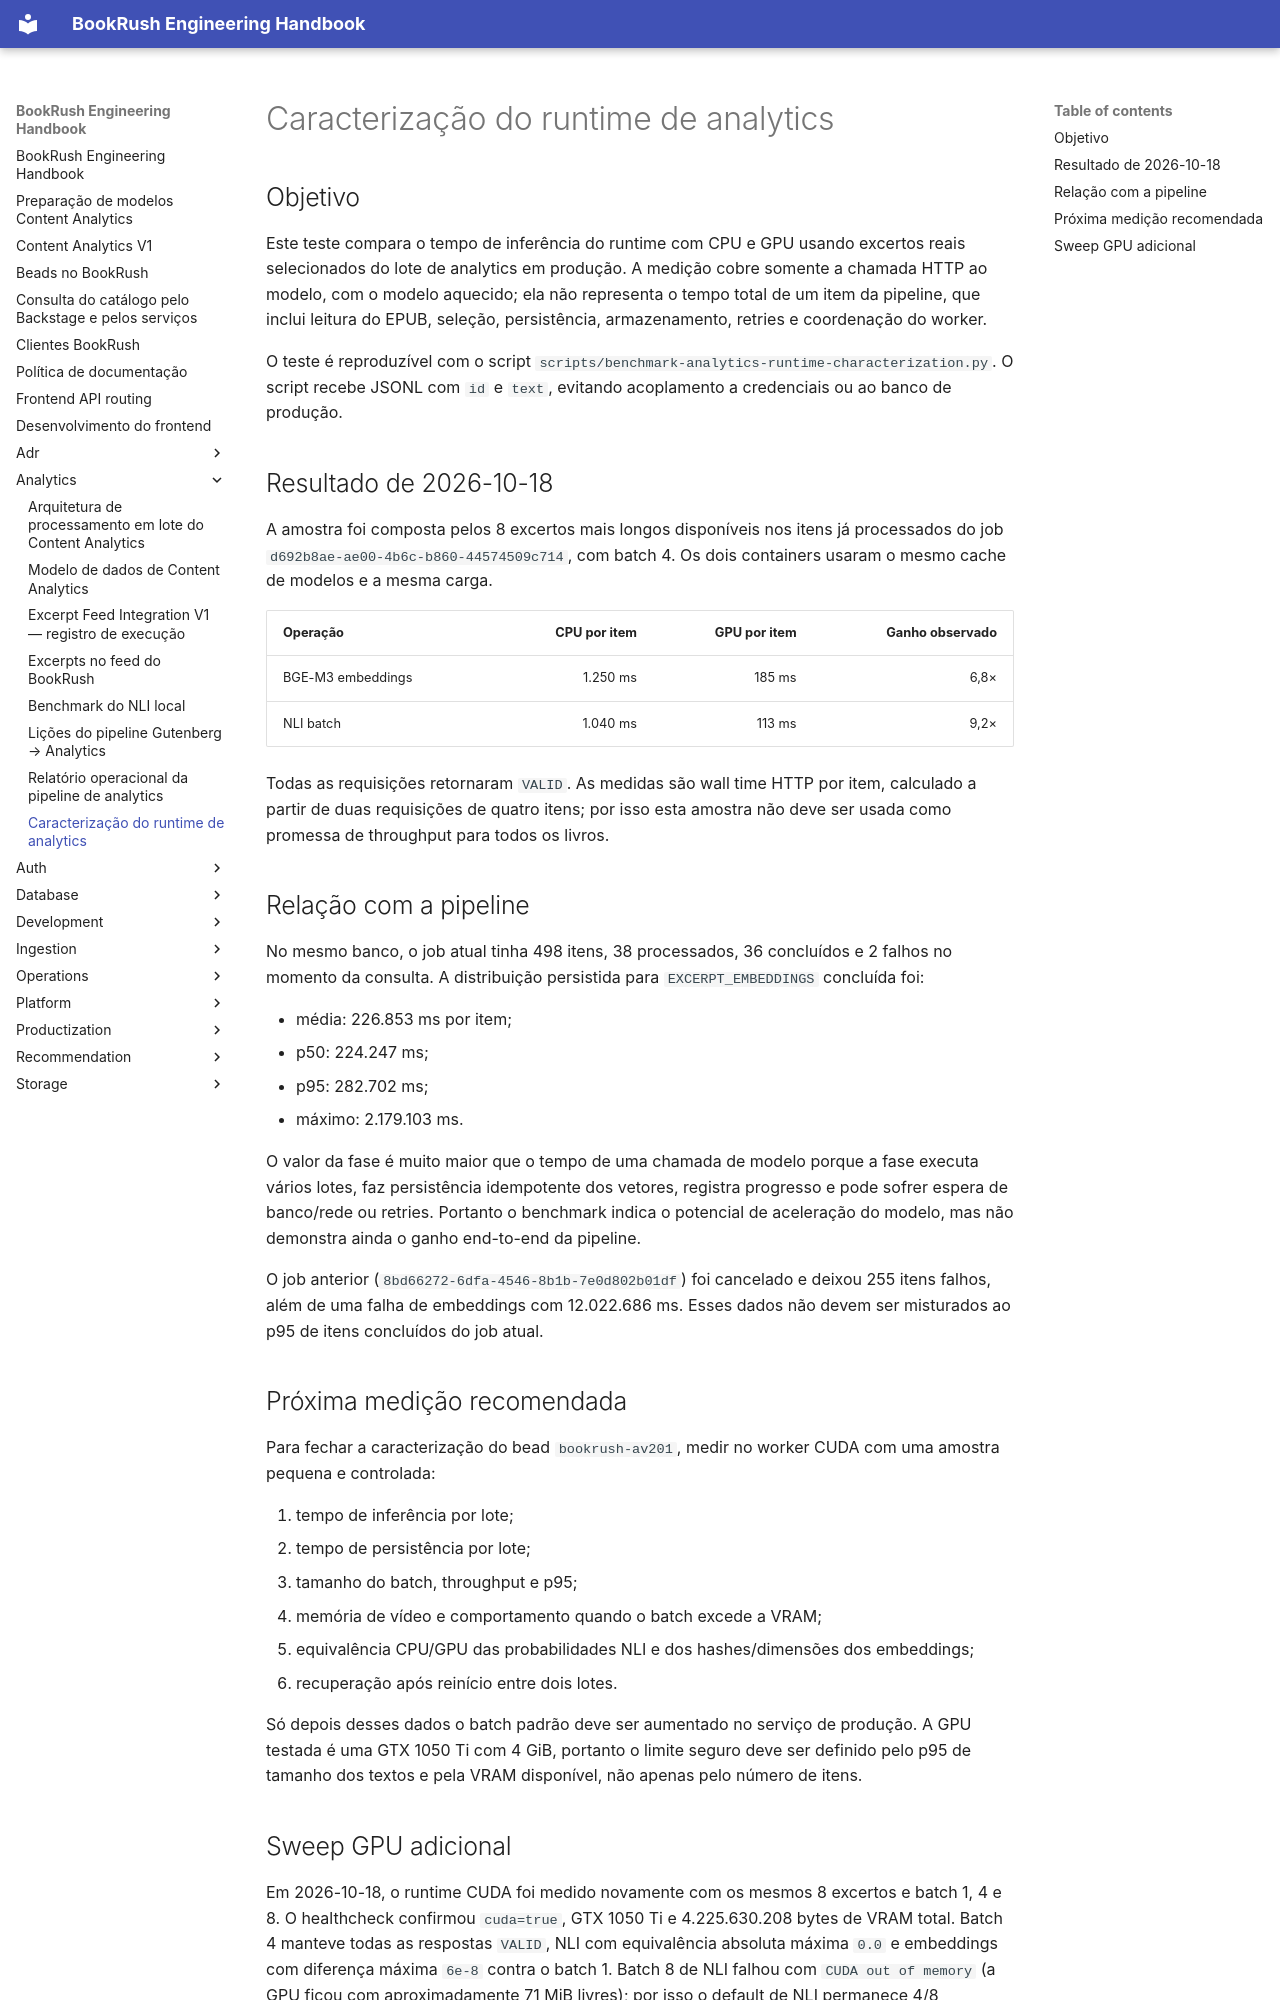

repository: jvteodoro/BookRush · page: analytics/runtime-characterization/index.html · generator: mkdocs

# Caracterização do runtime de analytics

## Objetivo

Este teste compara o tempo de inferência do runtime com CPU e GPU usando
excertos reais selecionados do lote de analytics em produção. A medição cobre
somente a chamada HTTP ao modelo, com o modelo aquecido; ela não representa o
tempo total de um item da pipeline, que inclui leitura do EPUB, seleção,
persistência, armazenamento, retries e coordenação do worker.

O teste é reproduzível com o script
`scripts/benchmark-analytics-runtime-characterization.py`.
O script recebe JSONL com `id` e `text`, evitando acoplamento a credenciais ou
ao banco de produção.

## Resultado de 2026-10-18

A amostra foi composta pelos 8 excertos mais longos disponíveis nos itens já
processados do job `d692b8ae-ae00-4b6c-b860-44574509c714`, com batch 4. Os dois
containers usaram o mesmo cache de modelos e a mesma carga.

| Operação | CPU por item | GPU por item | Ganho observado |
| --- | ---: | ---: | ---: |
| BGE-M3 embeddings | 1.250 ms | 185 ms | 6,8× |
| NLI batch | 1.040 ms | 113 ms | 9,2× |

Todas as requisições retornaram `VALID`. As medidas são wall time HTTP por
item, calculado a partir de duas requisições de quatro itens; por isso esta
amostra não deve ser usada como promessa de throughput para todos os livros.

## Relação com a pipeline

No mesmo banco, o job atual tinha 498 itens, 38 processados, 36 concluídos e 2
falhos no momento da consulta. A distribuição persistida para
`EXCERPT_EMBEDDINGS` concluída foi:

- média: 226.853 ms por item;
- p50: 224.247 ms;
- p95: 282.702 ms;
- máximo: 2.179.103 ms.

O valor da fase é muito maior que o tempo de uma chamada de modelo porque a
fase executa vários lotes, faz persistência idempotente dos vetores, registra
progresso e pode sofrer espera de banco/rede ou retries. Portanto o benchmark
indica o potencial de aceleração do modelo, mas não demonstra ainda o ganho
end-to-end da pipeline.

O job anterior (`8bd66272-6dfa-4546-8b1b-7e0d802b01df`) foi cancelado e deixou
255 itens falhos, além de uma falha de embeddings com 12.022.686 ms. Esses
dados não devem ser misturados ao p95 de itens concluídos do job atual.

## Próxima medição recomendada

Para fechar a caracterização do bead `bookrush-av201`, medir no worker CUDA
com uma amostra pequena e controlada:

1. tempo de inferência por lote;
2. tempo de persistência por lote;
3. tamanho do batch, throughput e p95;
4. memória de vídeo e comportamento quando o batch excede a VRAM;
5. equivalência CPU/GPU das probabilidades NLI e dos hashes/dimensões dos
   embeddings;
6. recuperação após reinício entre dois lotes.

Só depois desses dados o batch padrão deve ser aumentado no serviço de
produção. A GPU testada é uma GTX 1050 Ti com 4 GiB, portanto o limite seguro
deve ser definido pelo p95 de tamanho dos textos e pela VRAM disponível, não
apenas pelo número de itens.
